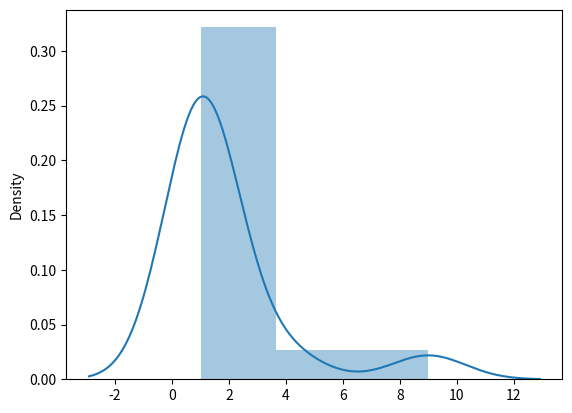

The matplotlib source for this figure:
"""
Seaborn is a module in python that uses matplotlib module underneath to plot graphs of random distribution datas

"""

# Distribution Plot
import seaborn as sb
import matplotlib.pyplot as plot

sb.distplot([1, 1, 1, 1, 1, 1, 1, 1, 1, 1, 1, 2, 4, 9], hist=True)
# distplot means distribution plot, takes array as input and plot a curve
plot.show()
